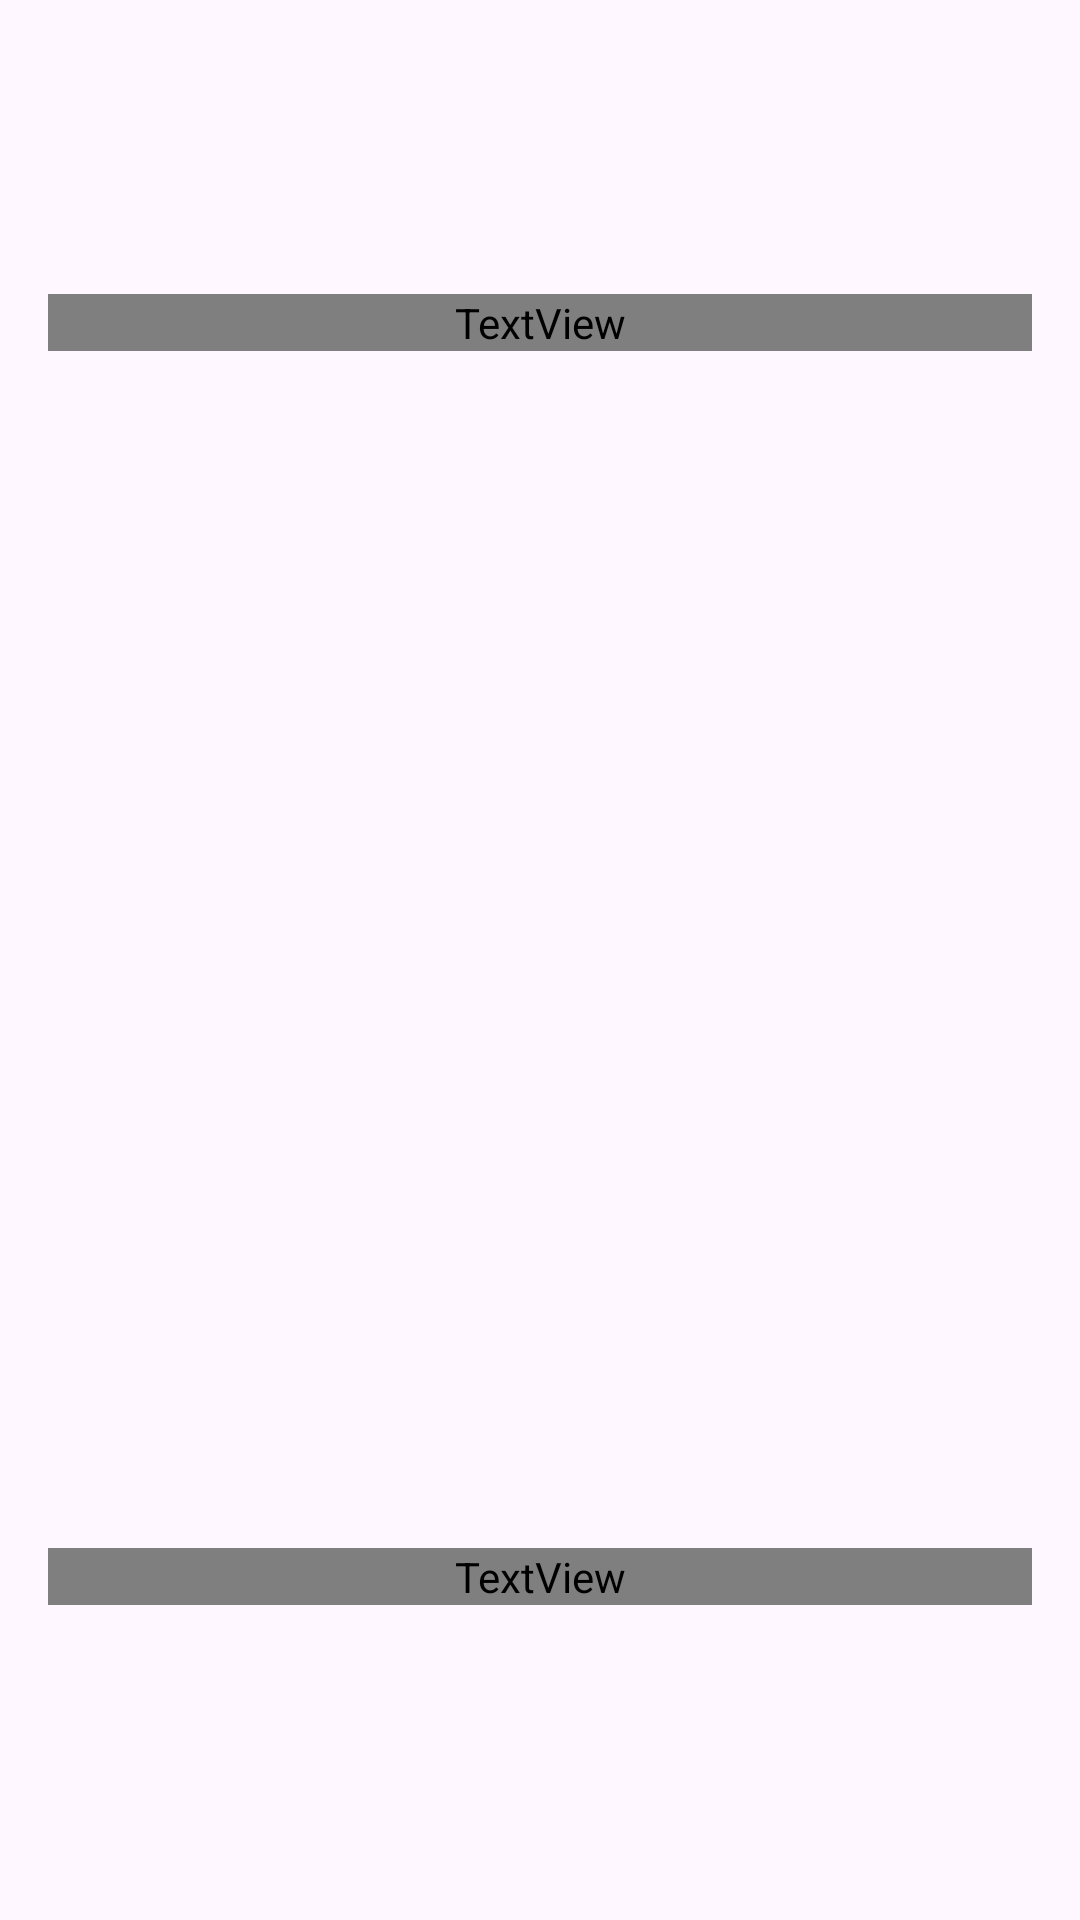

Here is an Android app screen rendered from its layout file. Give the layout XML and the strings, colors and styles it references.
<!-- AndroidManifest.xml: application theme Theme.ChGKFantasy -->
<!-- res/layout/activity_main.xml -->
<?xml version="1.0" encoding="utf-8"?>
<androidx.constraintlayout.widget.ConstraintLayout xmlns:android="http://schemas.android.com/apk/res/android"
    xmlns:app="http://schemas.android.com/apk/res-auto"
    xmlns:tools="http://schemas.android.com/tools"
    android:id="@+id/main"
    android:layout_width="match_parent"
    android:layout_height="match_parent"
    tools:context=".MainActivity">

    <TextView
        android:id="@+id/usernameTextView"
        android:layout_width="0dp"
        android:layout_height="wrap_content"
        android:layout_marginStart="16dp"
        android:layout_marginEnd="16dp"
        android:layout_marginBottom="16dp"
        android:fontFamily="@font/alegreya_sans_medium"
        android:text="name"
        android:textSize="28sp"
        app:layout_constraintBottom_toTopOf="@+id/linearLayout"
        app:layout_constraintEnd_toEndOf="parent"
        app:layout_constraintHorizontal_bias="0.125"
        app:layout_constraintStart_toStartOf="parent"
        app:layout_constraintTop_toTopOf="parent"
        app:layout_constraintVertical_bias="0.933" />

    <TextView
        android:id="@+id/balanceTextView"
        android:layout_width="0dp"
        android:layout_height="wrap_content"
        android:layout_marginStart="16dp"
        android:layout_marginTop="16dp"
        android:layout_marginEnd="16dp"
        android:fontFamily="@font/alegreya_sans_medium"
        android:text="@string/balance"
        android:textSize="28sp"
        app:layout_constraintBottom_toBottomOf="parent"
        app:layout_constraintEnd_toEndOf="parent"
        app:layout_constraintStart_toStartOf="parent"
        app:layout_constraintTop_toBottomOf="@+id/linearLayout"
        app:layout_constraintVertical_bias="0.0" />

    <LinearLayout
        android:id="@+id/linearLayout"
        android:layout_width="0dp"
        android:layout_height="0dp"
        android:orientation="vertical"
        android:padding="24dp"
        app:layout_constraintBottom_toBottomOf="parent"
        app:layout_constraintDimensionRatio="1:1"
        app:layout_constraintEnd_toEndOf="parent"
        app:layout_constraintStart_toStartOf="parent"
        app:layout_constraintTop_toTopOf="parent">

        <LinearLayout
            android:id="@+id/layout_teams"
            android:layout_width="match_parent"
            android:layout_height="0dp"
            android:layout_weight="1"
            android:orientation="horizontal" />

        <LinearLayout
            android:id="@+id/layout_players"
            android:layout_width="match_parent"
            android:layout_height="0dp"
            android:layout_weight="1"
            android:orientation="horizontal" />

    </LinearLayout>

</androidx.constraintlayout.widget.ConstraintLayout>
<!-- resources referenced by this layout -->
<resources>
  <string name="balance">Balance: </string>
  <style name="Theme.ChGKFantasy" parent="Base.Theme.ChGKFantasy" />
  <style name="Base.Theme.ChGKFantasy" parent="Theme.Material3.DayNight">
          
          
      </style>
</resources>
